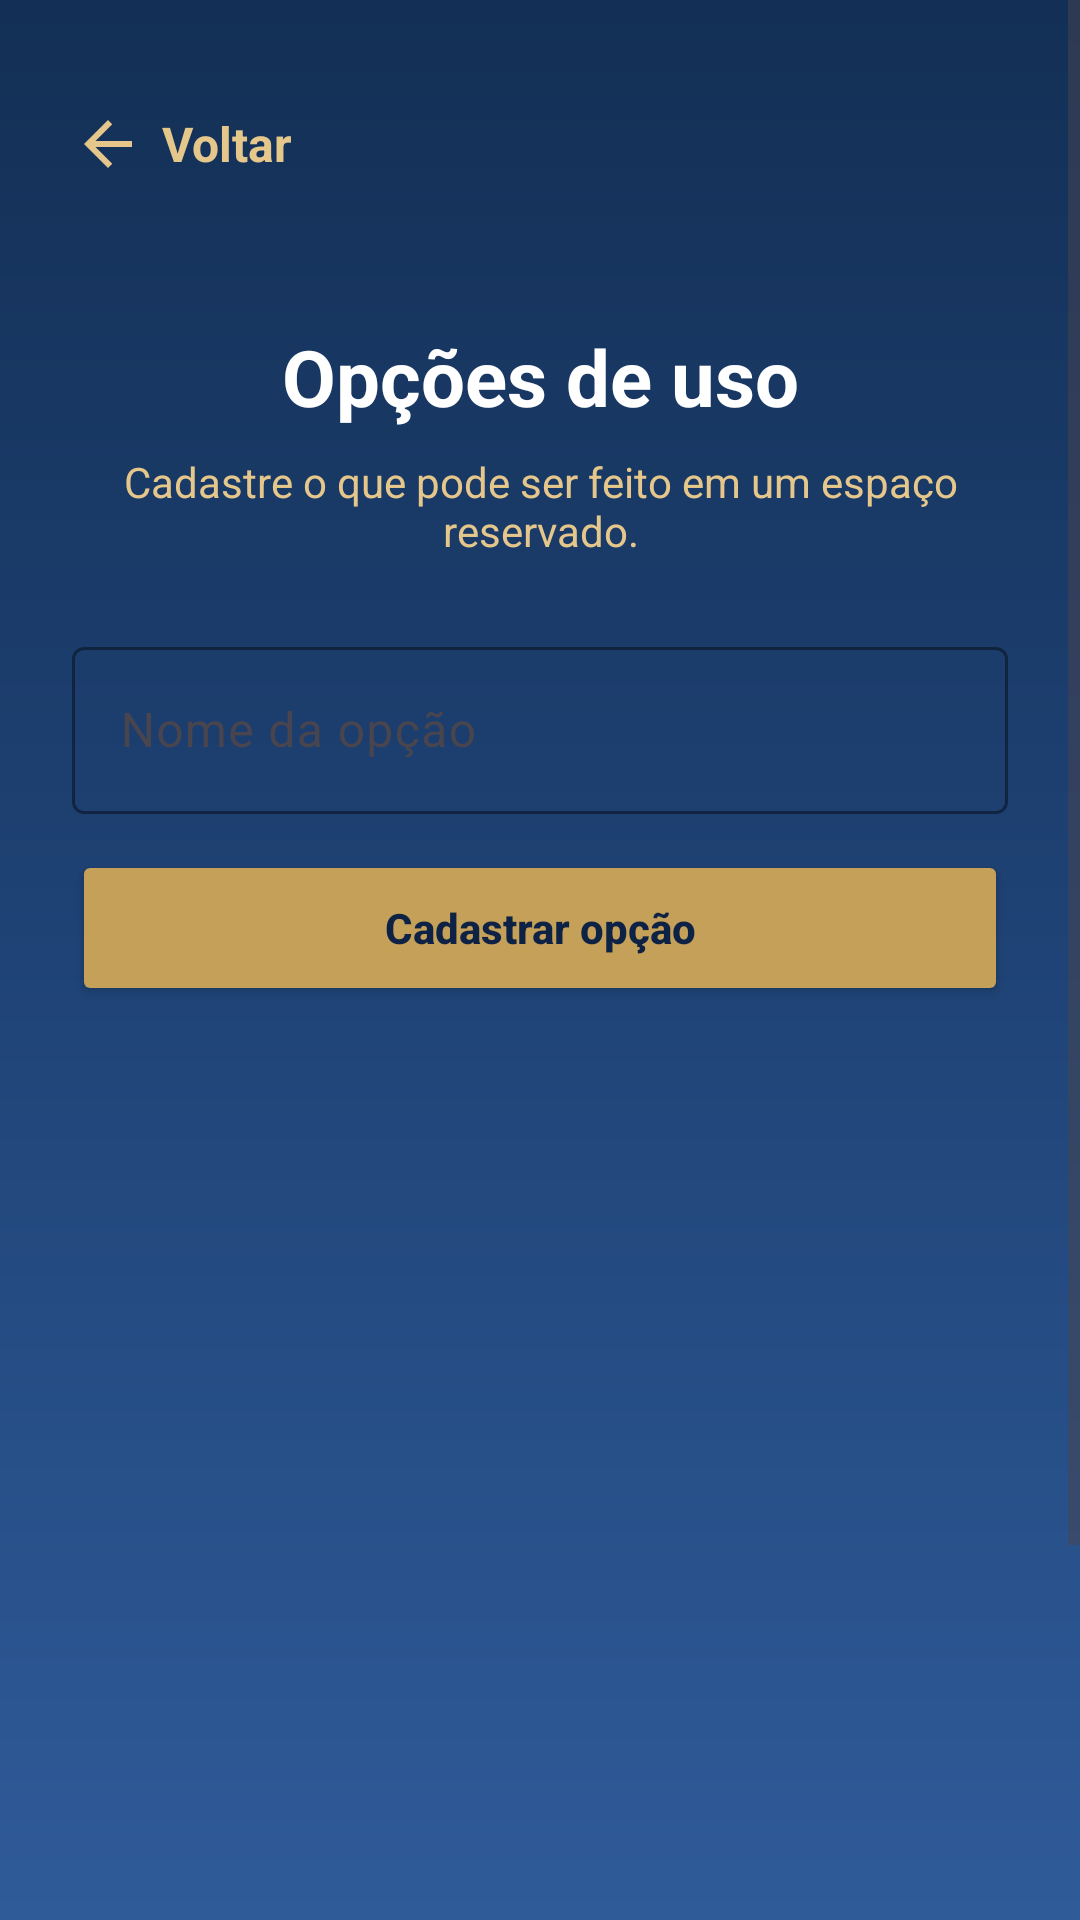

This screen was rendered from an Android layout file. Write that file and the resources it references.
<!-- AndroidManifest.xml: application theme Theme.Agend -->
<!-- res/layout/activity_gerenciar_opcoes_uso.xml -->
<?xml version="1.0" encoding="utf-8"?>
<ScrollView
    xmlns:android="http://schemas.android.com/apk/res/android"
    xmlns:app="http://schemas.android.com/apk/res-auto"
    android:layout_width="match_parent"
    android:layout_height="match_parent"
    android:background="@drawable/bg_yarooms_gradient"
    android:fillViewport="true">

    <LinearLayout
        android:layout_width="match_parent"
        android:layout_height="wrap_content"
        android:orientation="vertical"
        android:padding="24dp">

        <include layout="@layout/include_botao_voltar_topo" />

        <TextView
            android:id="@+id/textoTituloOpcoesUso"
            android:layout_width="match_parent"
            android:layout_height="wrap_content"
            android:text="Opções de uso"
            android:textColor="@color/white"
            android:textSize="26sp"
            android:textStyle="bold"
            android:gravity="center"
            android:layout_marginTop="24dp" />

        <TextView
            android:layout_width="match_parent"
            android:layout_height="wrap_content"
            android:text="Cadastre o que pode ser feito em um espaço reservado."
            android:textColor="@color/yarooms_gold_light"
            android:textSize="14sp"
            android:gravity="center"
            android:layout_marginTop="8dp"
            android:layout_marginBottom="24dp" />

        <com.google.android.material.textfield.TextInputLayout
            android:id="@+id/layoutNomeOpcaoUso"
            android:layout_width="match_parent"
            android:layout_height="wrap_content"
            android:hint="Nome da opção"
            android:layout_marginBottom="12dp"
            app:boxBackgroundMode="outline"
            app:boxStrokeColor="@color/yarooms_gold"
            app:boxStrokeErrorColor="@color/yarooms_error_light"
            app:errorTextColor="@color/yarooms_error_light"
            app:hintTextColor="@color/yarooms_gold_light">

            <com.google.android.material.textfield.TextInputEditText
                android:id="@+id/editNomeOpcaoUso"
                android:layout_width="match_parent"
                android:layout_height="wrap_content"
                android:textColor="@color/white"
                android:textColorHint="@color/yarooms_gold_light"
                android:inputType="textCapSentences" />

        </com.google.android.material.textfield.TextInputLayout>

        <Button
            android:id="@+id/botaoCadastrarOpcaoUso"
            android:layout_width="match_parent"
            android:layout_height="52dp"
            android:text="Cadastrar opção"
            android:textAllCaps="false"
            android:textStyle="bold"
            android:textColor="@color/yarooms_blue_dark"
            android:backgroundTint="@color/yarooms_gold" />

        <TextView
            android:id="@+id/textoErroOpcoesUso"
            android:layout_width="match_parent"
            android:layout_height="wrap_content"
            android:textColor="@color/yarooms_error_light"
            android:textSize="14sp"
            android:visibility="gone"
            android:layout_marginTop="14dp"
            android:layout_marginBottom="10dp" />

        <ListView
            android:id="@+id/listaOpcoesUso"
            android:layout_width="match_parent"
            android:layout_height="420dp"
            android:background="@android:color/transparent"
            android:divider="@android:color/transparent"
            android:dividerHeight="12dp"
            android:padding="4dp"
            android:clipToPadding="false"
            android:scrollbarStyle="insideInset"
            android:layout_marginTop="16dp" />

    </LinearLayout>

</ScrollView>
<!-- res/layout/include_botao_voltar_topo.xml (included above) -->
<?xml version="1.0" encoding="utf-8"?>
<LinearLayout xmlns:android="http://schemas.android.com/apk/res/android"
    android:id="@+id/layoutVoltarTopo"
    android:layout_width="wrap_content"
    android:layout_height="48dp"
    android:orientation="horizontal"
    android:gravity="center_vertical"
    android:clickable="true"
    android:focusable="true"
    android:paddingStart="0dp"
    android:paddingEnd="12dp"
    android:layout_marginBottom="12dp">

    <ImageView
        android:layout_width="24dp"
        android:layout_height="24dp"
        android:src="@drawable/ic_arrow_back_yarooms"
        android:importantForAccessibility="no"
        android:layout_marginEnd="6dp" />

    <TextView
        android:id="@+id/textoVoltarTopo"
        android:layout_width="wrap_content"
        android:layout_height="wrap_content"
        android:text="Voltar"
        android:textColor="@color/yarooms_gold_light"
        android:textSize="16sp"
        android:textStyle="bold" />

</LinearLayout>
<!-- resources referenced by this layout -->
<resources>
  <color name="white">#FFFFFF</color>
  <color name="yarooms_blue_dark">#0D2244</color>
  <color name="yarooms_error_light">#FF8080</color>
  <color name="yarooms_gold">#C5A059</color>
  <color name="yarooms_gold_light">#E5C78B</color>
  <!-- drawable bg_yarooms_gradient (drawable) -->
  <?xml version="1.0" encoding="utf-8"?>
  <shape xmlns:android="http://schemas.android.com/apk/res/android">
  
      
      <gradient
          android:angle="270"
          android:startColor="#132F55"
          android:centerColor="#1F4376"
          android:endColor="#2F5B99"
          android:type="linear" />
  
  </shape>
  <!-- drawable ic_arrow_back_yarooms (drawable) -->
  <vector xmlns:android="http://schemas.android.com/apk/res/android"
      android:width="24dp"
      android:height="24dp"
      android:viewportWidth="24"
      android:viewportHeight="24">
  
      <path
          android:fillColor="@color/yarooms_gold_light"
          android:pathData="M20,11H7.83l5.59,-5.59L12,4l-8,8l8,8l1.42,-1.41L7.83,13H20z" />
  </vector>
  <style name="Theme.Agend" parent="Base.Theme.Agend" />
  <style name="Base.Theme.Agend" parent="Theme.Material3.DayNight.NoActionBar">
          <item name="android:forceDarkAllowed" tools:targetApi="q">false</item>
          
          <item name="colorError">@color/yarooms_error</item>
      </style>
  <color name="yarooms_error">#FF5252</color>
</resources>
